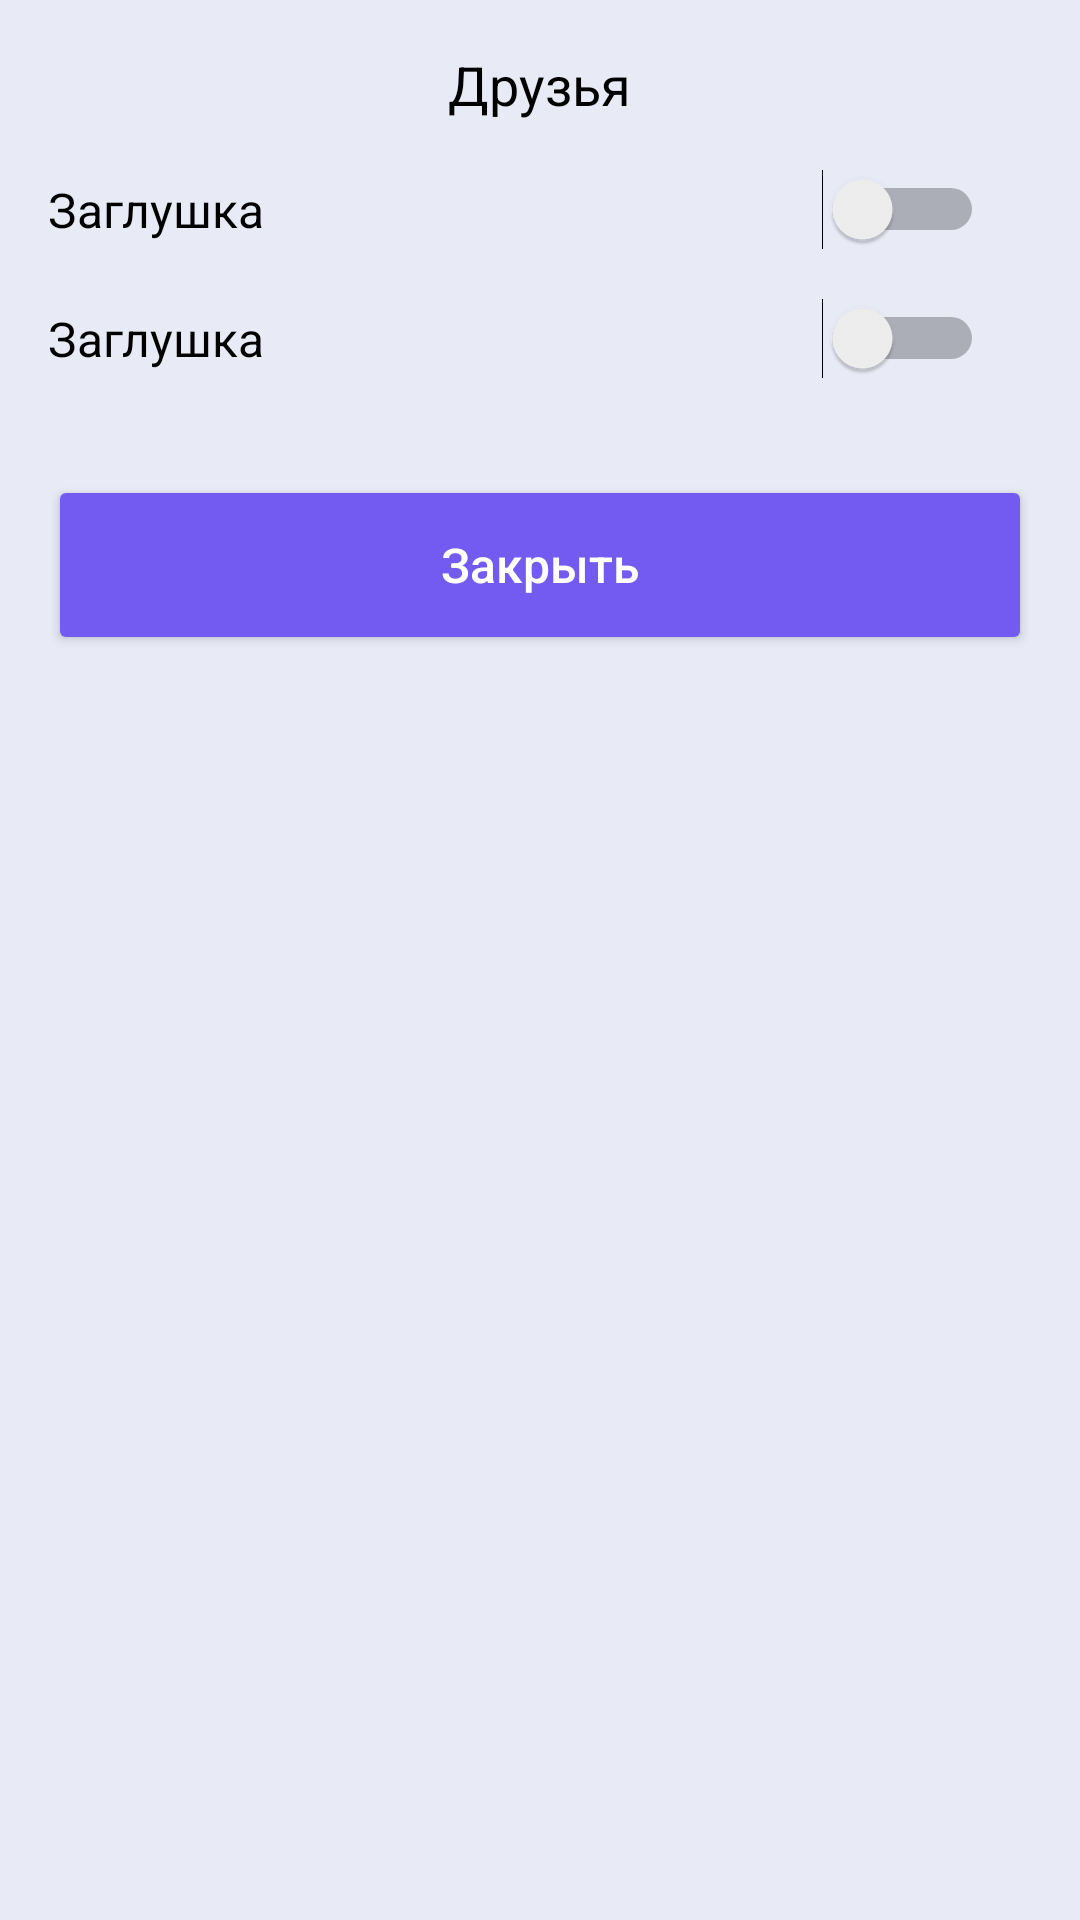

Write the Android layout XML for this screen, with the resource values it uses.
<!-- AndroidManifest.xml: application theme Theme.Calendar -->
<!-- res/layout/fragment_friends.xml -->
<?xml version="1.0" encoding="utf-8"?>
<LinearLayout xmlns:android="http://schemas.android.com/apk/res/android"
    xmlns:tools="http://schemas.android.com/tools"
    android:layout_width="match_parent"
    android:layout_height="match_parent"
    android:orientation="vertical"
    android:padding="@dimen/value_16_dp">

    <TextView
        android:id="@+id/titleTextView"
        android:layout_width="wrap_content"
        android:layout_height="wrap_content"
        android:text="@string/friends"
        android:textSize="@dimen/value_18_sp"
        android:layout_gravity="center_horizontal"/>


    <LinearLayout
        android:layout_width="match_parent"
        android:layout_height="wrap_content"
        android:orientation="horizontal"
        android:layout_marginTop="@dimen/value_16_dp">

        <TextView
            android:id="@+id/firstFriendTextView"
            android:layout_width="wrap_content"
            android:layout_height="wrap_content"
            android:text="@string/plug_text"
            android:layout_weight="5"
            android:layout_gravity="center_vertical"
            android:paddingEnd="@dimen/value_16_dp"/>

        <Switch
            android:id="@+id/firstFriendSwitch"
            android:layout_width="wrap_content"
            android:layout_height="wrap_content"
            android:layout_gravity="center_vertical"
            android:paddingEnd="@dimen/value_16_dp"
            tools:ignore="UseSwitchCompatOrMaterialXml" />
    </LinearLayout>

    <LinearLayout
        android:layout_width="match_parent"
        android:layout_height="wrap_content"
        android:orientation="horizontal"
        android:layout_marginTop="@dimen/value_16_dp">

        <TextView
            android:id="@+id/secondFriendTextView"
            android:layout_width="wrap_content"
            android:layout_height="wrap_content"
            android:text="@string/plug_text"
            android:layout_weight="5"
            android:layout_gravity="center_vertical"
            android:paddingEnd="@dimen/value_16_dp"/>

        <Switch
            android:id="@+id/secondFriendSwitch"
            android:layout_width="wrap_content"
            android:layout_height="wrap_content"
            android:layout_gravity="center_vertical"
            android:paddingEnd="@dimen/value_16_dp"
            tools:ignore="UseSwitchCompatOrMaterialXml" />
    </LinearLayout>


    <Button
        android:id="@+id/createEventButton"
        android:layout_width="match_parent"
        android:layout_height="@dimen/value_60_dp"
        android:layout_marginTop="@dimen/value_32_dp"
        style="@style/ButtonStyle"
        android:text="@string/close"
        android:layout_gravity="bottom"/>

</LinearLayout>
<!-- resources referenced by this layout -->
<resources>
  <dimen name="value_16_dp">16dp</dimen>
  <dimen name="value_18_sp">18sp</dimen>
  <dimen name="value_32_dp">32dp</dimen>
  <dimen name="value_60_dp">60dp</dimen>
  <string name="close">Закрыть</string>
  <string name="friends">Друзья</string>
  <string name="plug_text">Заглушка</string>
  <style name="ButtonStyle">
          <item name="backgroundTint">@color/background_button</item>
          <item name="android:textColor">@color/white</item>
      </style>
  <style name="Theme.Calendar" parent="Theme.MaterialComponents.DayNight.NoActionBar">
          <item name="colorPrimary">@color/light_background</item>
          <item name="colorPrimaryDark">@color/light_background</item>
          <item name="colorAccent">@color/teal_200</item>
          <item name="titleTextColor">@color/black</item>
          <item name="android:textColor">@color/black</item>
          <item name="android:textSize">16sp</item>
          <item name="android:textAllCaps">false</item>
          <item name="android:windowBackground">@color/light_background</item>
      </style>
  <color name="background_button">#735BF2</color>
  <color name="white">#FFFFFFFF</color>
  <color name="light_background">#E8EAF6</color>
  <color name="teal_200">#FF03DAC5</color>
  <color name="black">#FF000000</color>
</resources>
